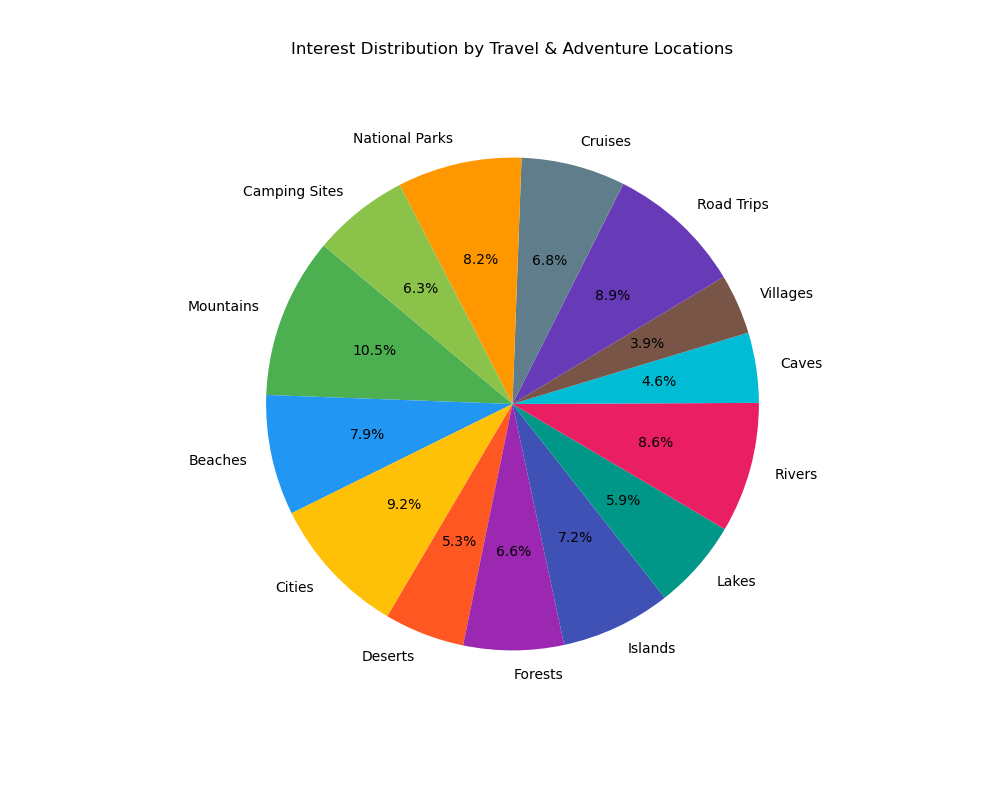

The data file committed next to this chart (first rows):
Location, Count, Color
Mountains, 80, #4CAF50
Beaches, 60, #2196F3
Cities, 70, #FFC107
Deserts, 40, #FF5722
Forests, 50, #9C27B0
Islands, 55, #3F51B5
Lakes, 45, #009688
Rivers, 65, #E91E63
Caves, 35, #00BCD4
Villages, 30, #795548
Road Trips, 68, #673AB7
Cruises, 52, #607D8B
National Parks, 62, #FF9800
Camping Sites, 48, #8BC34A
